Run: headless pygame with SDL's dummy video driver; simulated clock (each Clock.tick advances the game by its frame time, no real sleeping); random seed 0; keys injected as events and as key.get_pressed() state; mouse plan: one left click at the window centre at the start of phase 2, then a move to the lower-right quarter at the start of phase 3.
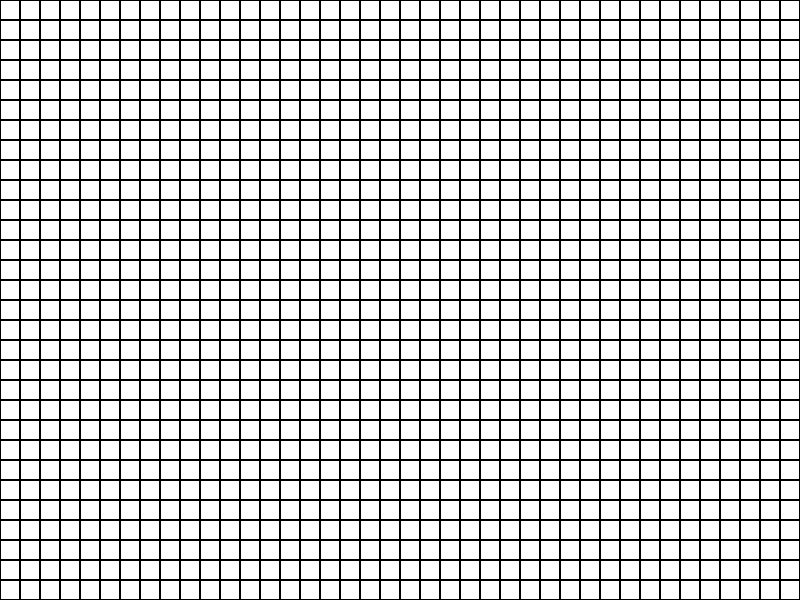
Frame 1 of 4 · flips 1–60 · no input
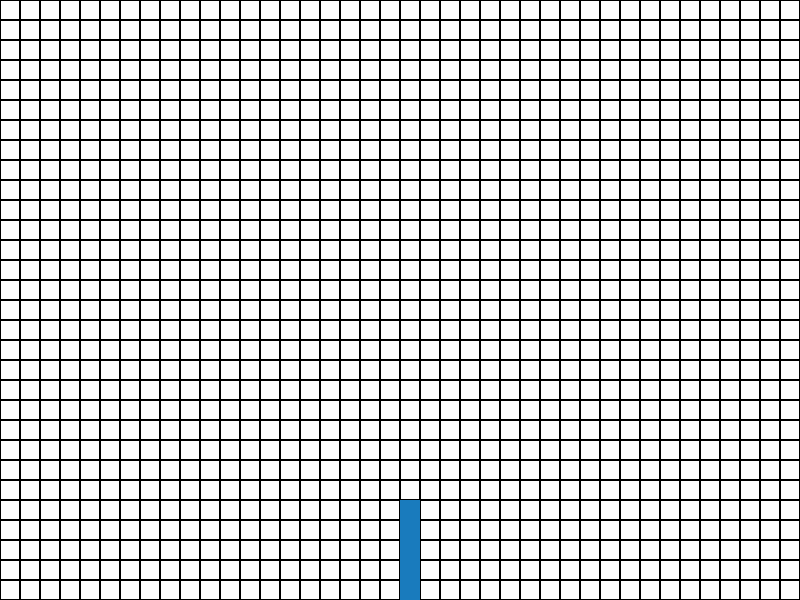
Frame 2 of 4 · flips 61–180 · clicked the window centre · tapped SPACE, RETURN · held RIGHT (→), D
Frame 3 of 4 · flips 181–300 · moved the mouse to the lower-right quarter · held DOWN (↓), S · screen unchanged from frame 2, image omitted
Frame 4 of 4 · flips 301–420 · held LEFT (←), A, UP (↑), W · screen unchanged from frame 3, image omitted

The pygame program that drew these frames:

import pygame
import random

width = 800
height = 600
screen = pygame.display.set_mode((width,height))
pygame.display.set_caption("Water Simulation")
clock = pygame.time.Clock()

rows = 50
cols = 50
cell_size = 20
num_water = 0

def spawn_grid():
    for row in range(rows):
        for col in range(cols):

            x = row * cell_size
            y = col * cell_size

            pygame.draw.rect(screen,"black",(x,y,cell_size,cell_size),1)


class Water(object):
    def __init__(self,nums,x,y,):
        self.water_block = 20
        self.num = nums
        self.x = x
        self.y = y
        self.water_dx = -1
        self.water_dy = -1
        self.water_x_speed = 1
        self.water_y_speed = 5


        #for i,v in enumerate(water):
            #print(f"Water Block:{i+1}: {v}")

    def update(self):
        for row,col in water:
            self.water = pygame.draw.rect(screen,(25, 123, 189),(row * cell_size,col * cell_size,cell_size,cell_size))
            self.waterRect = pygame.Rect(row * cell_size,col * cell_size,cell_size,cell_size)
        
        # beim gedrückt halten spawnen
        mouse_button = pygame.mouse.get_pressed()
        if mouse_button[0]:
            self.erzeugeWater()
        elif mouse_button[2]:
            self.del_water()


    def WaterMovement(self):
        global water,num_water
        updated_water = water.copy()
        
        for x,y in sorted(water,reverse=True):
            if (x, y + 1) not in updated_water and y + 1 <= cols-21:
                if (x,y ) in updated_water:
                    updated_water.remove((x, y))
                updated_water.append((x, y + 1))

        water = updated_water

    def erzeugeWater(self):
        global num_water
        mouse_x,mouse_y = pygame.mouse.get_pos()

        self.x= mouse_x // cell_size
        self.y= mouse_y // cell_size
        water.append((self.x,self.y))
        # print(f"water placed at {self.x,self.y}")

    def del_water(self):
        global num_water
        mouse_x,mouse_y = pygame.mouse.get_pos()

        self.x = mouse_x // cell_size
        self.y = mouse_y // cell_size
        try:
            water.remove((self.x,self.y))
            print(f"water removed at {self.x,self.y}")
        except Exception:
            print(f"I can't find water to remove at {self.x,self.y}")

water = [[random.randint(0,rows) ,random.randint(0,cols)  ] for _ in range(num_water)]
w: object = Water(0,0,2)

run: bool = True
while run:
    for event in pygame.event.get():
        if event.type == pygame.QUIT:
            run: bool = False
        elif event.type == pygame.KEYDOWN:
            if event.key == pygame.K_q:
                run: bool = False


    screen.fill("white")
    spawn_grid()
    
    w.update()
    w.WaterMovement()
    pygame.display.update()
    clock.tick(60)
